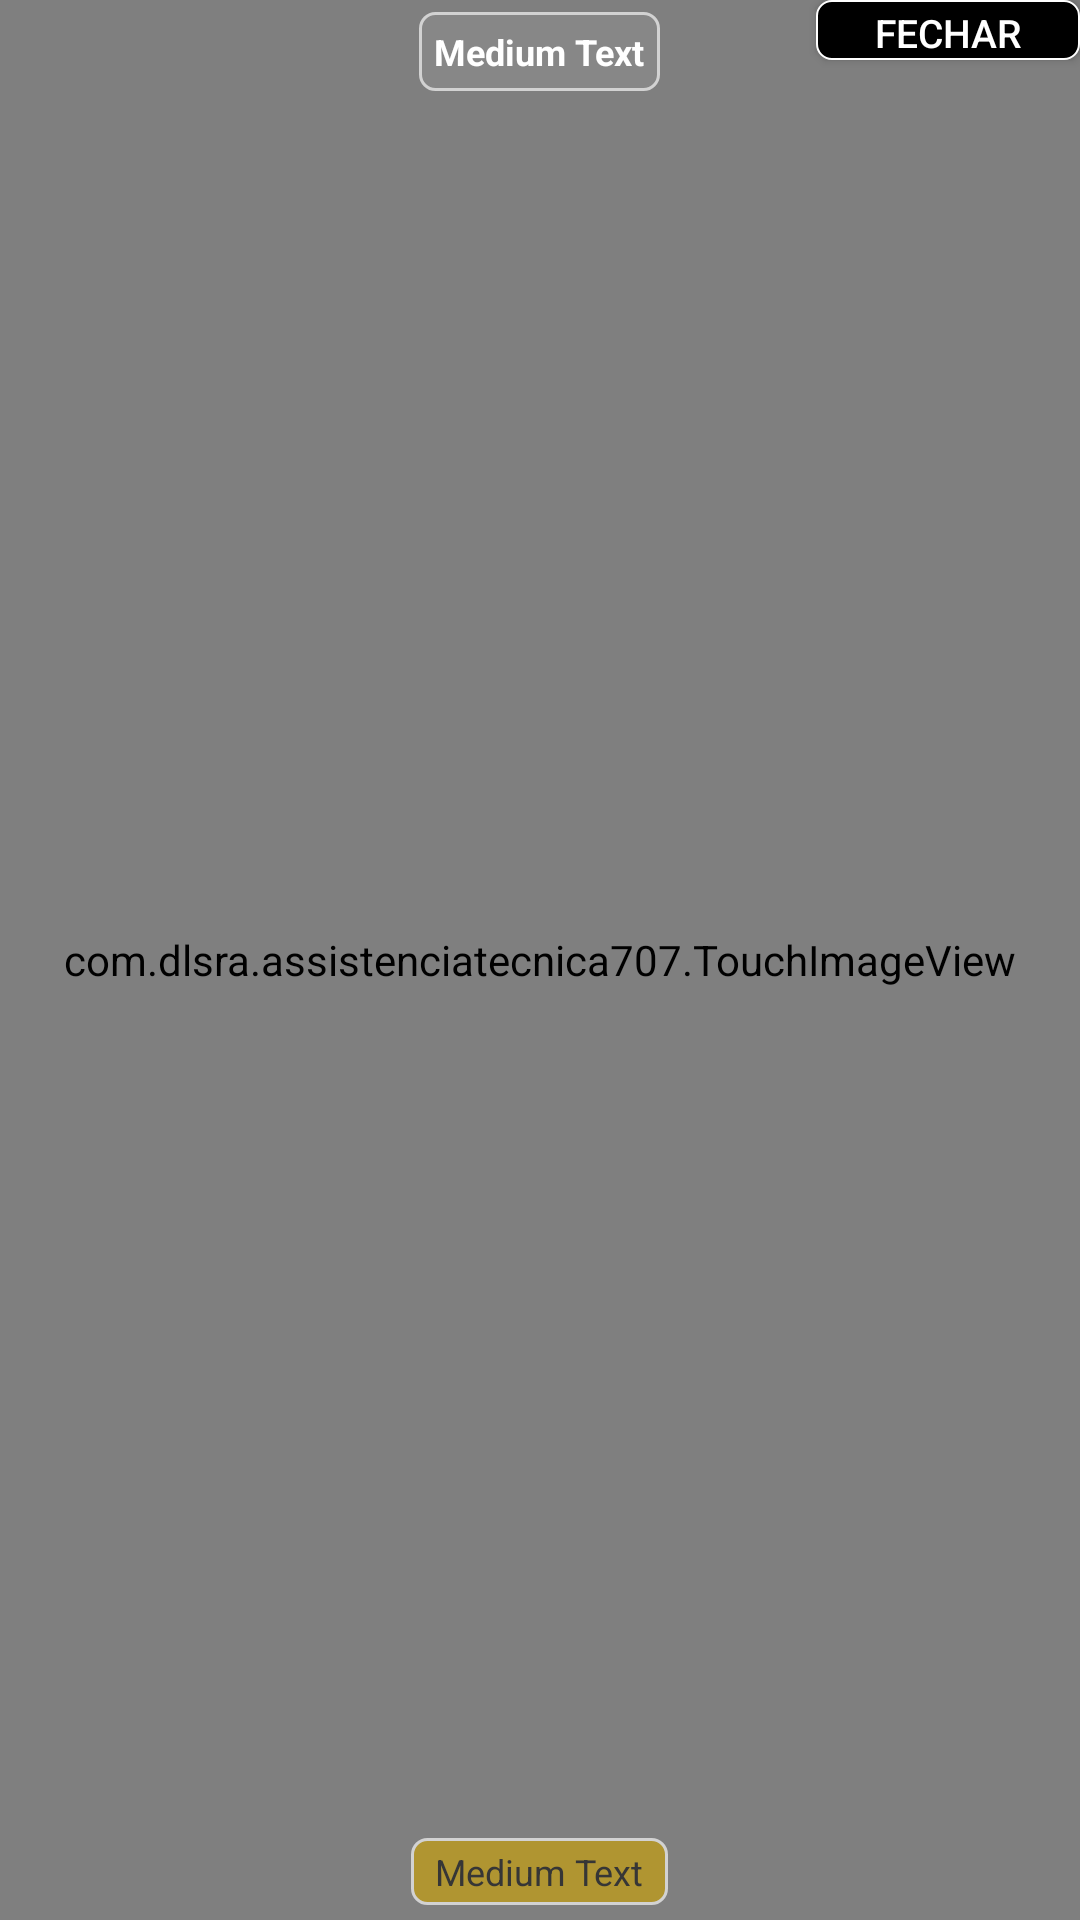

Layout XML and referenced resources for this Android screen:
<!-- AndroidManifest.xml: application theme AppTheme -->
<!-- res/layout/processo_fragmento_fotografias_fullscreen_image.xml -->
<?xml version="1.0" encoding="utf-8"?>
<RelativeLayout xmlns:android="http://schemas.android.com/apk/res/android"
    android:layout_width="match_parent"
    android:layout_height="match_parent">

    <com.dlsra.assistenciatecnica707.TouchImageView
        android:id="@+id/imgDisplay"
        android:layout_width="fill_parent"
        android:layout_height="fill_parent"
        android:scaleType="fitCenter" />

    <Button
        android:id="@+id/btnClose"
        android:layout_width="wrap_content"
        android:layout_height="20dp"
        android:paddingTop="2dp"
        android:paddingBottom="2dp"
        android:background="@drawable/button_background"
        android:textColor="#ffffff"
        android:text="Fechar"
        android:textSize="13sp"
        android:layout_alignParentEnd="true" />

    <TextView
        android:id="@+id/tvPastaFotografiaFullScreen"
        android:layout_width="wrap_content"
        android:layout_height="wrap_content"
        android:layout_alignParentEnd="false"
        android:layout_alignParentStart="false"
        android:layout_alignParentTop="true"
        android:layout_centerHorizontal="true"
        android:layout_marginLeft="10dp"
        android:layout_marginRight="10dp"
        android:layout_marginTop="4dp"
        android:background="@drawable/fotografia_titulo"
        android:fontFamily="Georgia"
        android:text="Medium Text"
        android:textAlignment="center"
        android:textColor="#ffffff"
        android:textSize="12sp"
        android:textStyle="bold" />

    <TextView
        android:id="@+id/tvDescricaoFotografiaFullScreen"
        android:layout_width="wrap_content"
        android:layout_height="wrap_content"
        android:layout_alignParentBottom="true"
        android:layout_alignParentEnd="false"
        android:layout_alignParentStart="false"
        android:layout_centerHorizontal="true"
        android:layout_marginBottom="5dp"
        android:layout_marginLeft="10dp"
        android:layout_marginRight="10dp"
        android:background="@drawable/fotografia_legenda"
        android:fontFamily="Georgia"
        android:text="Medium Text"
        android:textAlignment="center"
        android:textColor="#363636"
        android:textSize="12sp" />
</RelativeLayout>
<!-- resources referenced by this layout -->
<resources>
  <!-- drawable button_background (drawable) -->
  <?xml version="1.0" encoding="utf-8"?>
  <shape xmlns:android="http://schemas.android.com/apk/res/android"
      android:shape="rectangle" >
  
      <corners android:radius="5dp" />
      <solid android:color="#000000" />
  
      <stroke
          android:width="2px"
          android:color="#ffffff" />
  
  </shape>
  <!-- drawable fotografia_legenda (drawable) -->
  <?xml version="1.0" encoding="utf-8"?>
  <shape xmlns:android="http://schemas.android.com/apk/res/android">
      <stroke android:width="1dp"
          android:color="#d2d2d2" />
      <solid android:color="#9fcea203" />
      <padding android:bottom="3dp"
          android:left="8dp"
          android:right="8dp"
          android:top="3dp"/>
      <corners android:radius="5dp"/>
  </shape>
  <!-- drawable fotografia_titulo (drawable) -->
  <?xml version="1.0" encoding="utf-8"?>
  <shape xmlns:android="http://schemas.android.com/apk/res/android">
      <stroke android:width="1dp"
          android:color="#d2d2d2"/>
      <solid android:color="#a38c8c8c"/>
      <padding android:bottom="5dp"
          android:left="5dp"
          android:right="5dp"
          android:top="5dp"/>
      <corners android:radius="5dp"/>
  </shape>
  <style name="AppTheme" parent="Theme.AppCompat.Light.DarkActionBar">
          
          <item name="colorPrimary">@color/colorPrimary</item>
          <item name="colorPrimaryDark">@color/colorPrimaryDark</item>
          <item name="colorAccent">@color/colorAccent</item>
      </style>
  <color name="colorPrimary">#011273</color>
  <color name="colorPrimaryDark">#0b25c9</color>
  <color name="colorAccent">#FF4081</color>
</resources>
